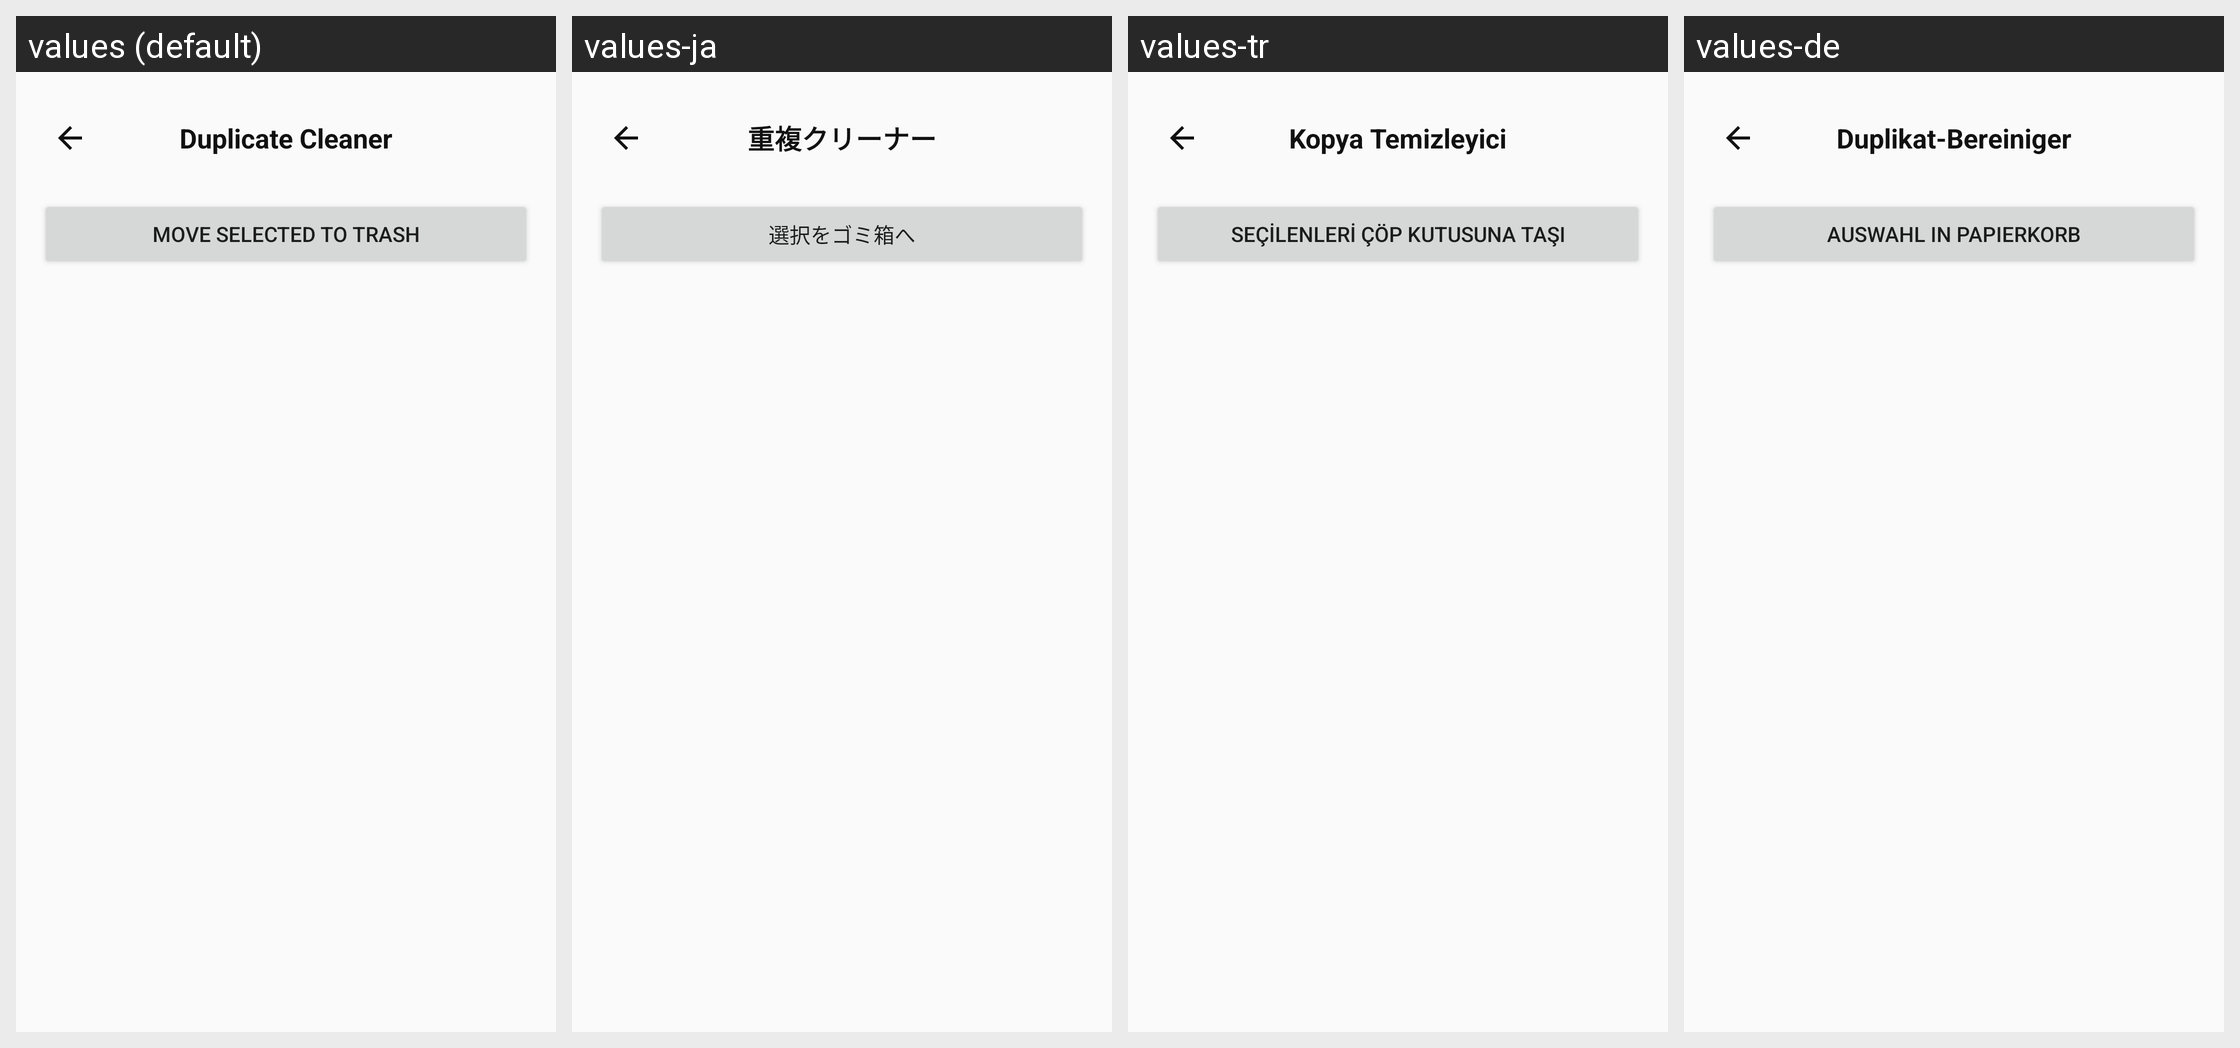

For this localized Android screen grid, give each drawn string resource with its value in every locale shown.
Android screen res/layout/activity_duplicate_cleaner.xml rendered under 4 locales, left to right: values (default), values-ja, values-tr, values-de. Device: Nexus 5 (rendered at 1080×1920; each locale shown at half size, 540×960, under a caption strip naming it); theme AppTheme.
Other locales in the repository, not shown: values-es, values-zh.
Strings drawn on this screen, with the default value and each locale's value (text and hints the layout hard-codes, and strings that could not be matched under every locale, appear in the picture but are not listed):

title_duplicate_cleaner
  values: Duplicate Cleaner
  values-ja: 重複クリーナー
  values-tr: Kopya Temizleyici
  values-de: Duplikat-Bereiniger

btn_move_to_trash
  values: Move Selected to Trash
  values-ja: 選択をゴミ箱へ
  values-tr: Seçilenleri Çöp Kutusuna Taşı
  values-de: Auswahl in Papierkorb
